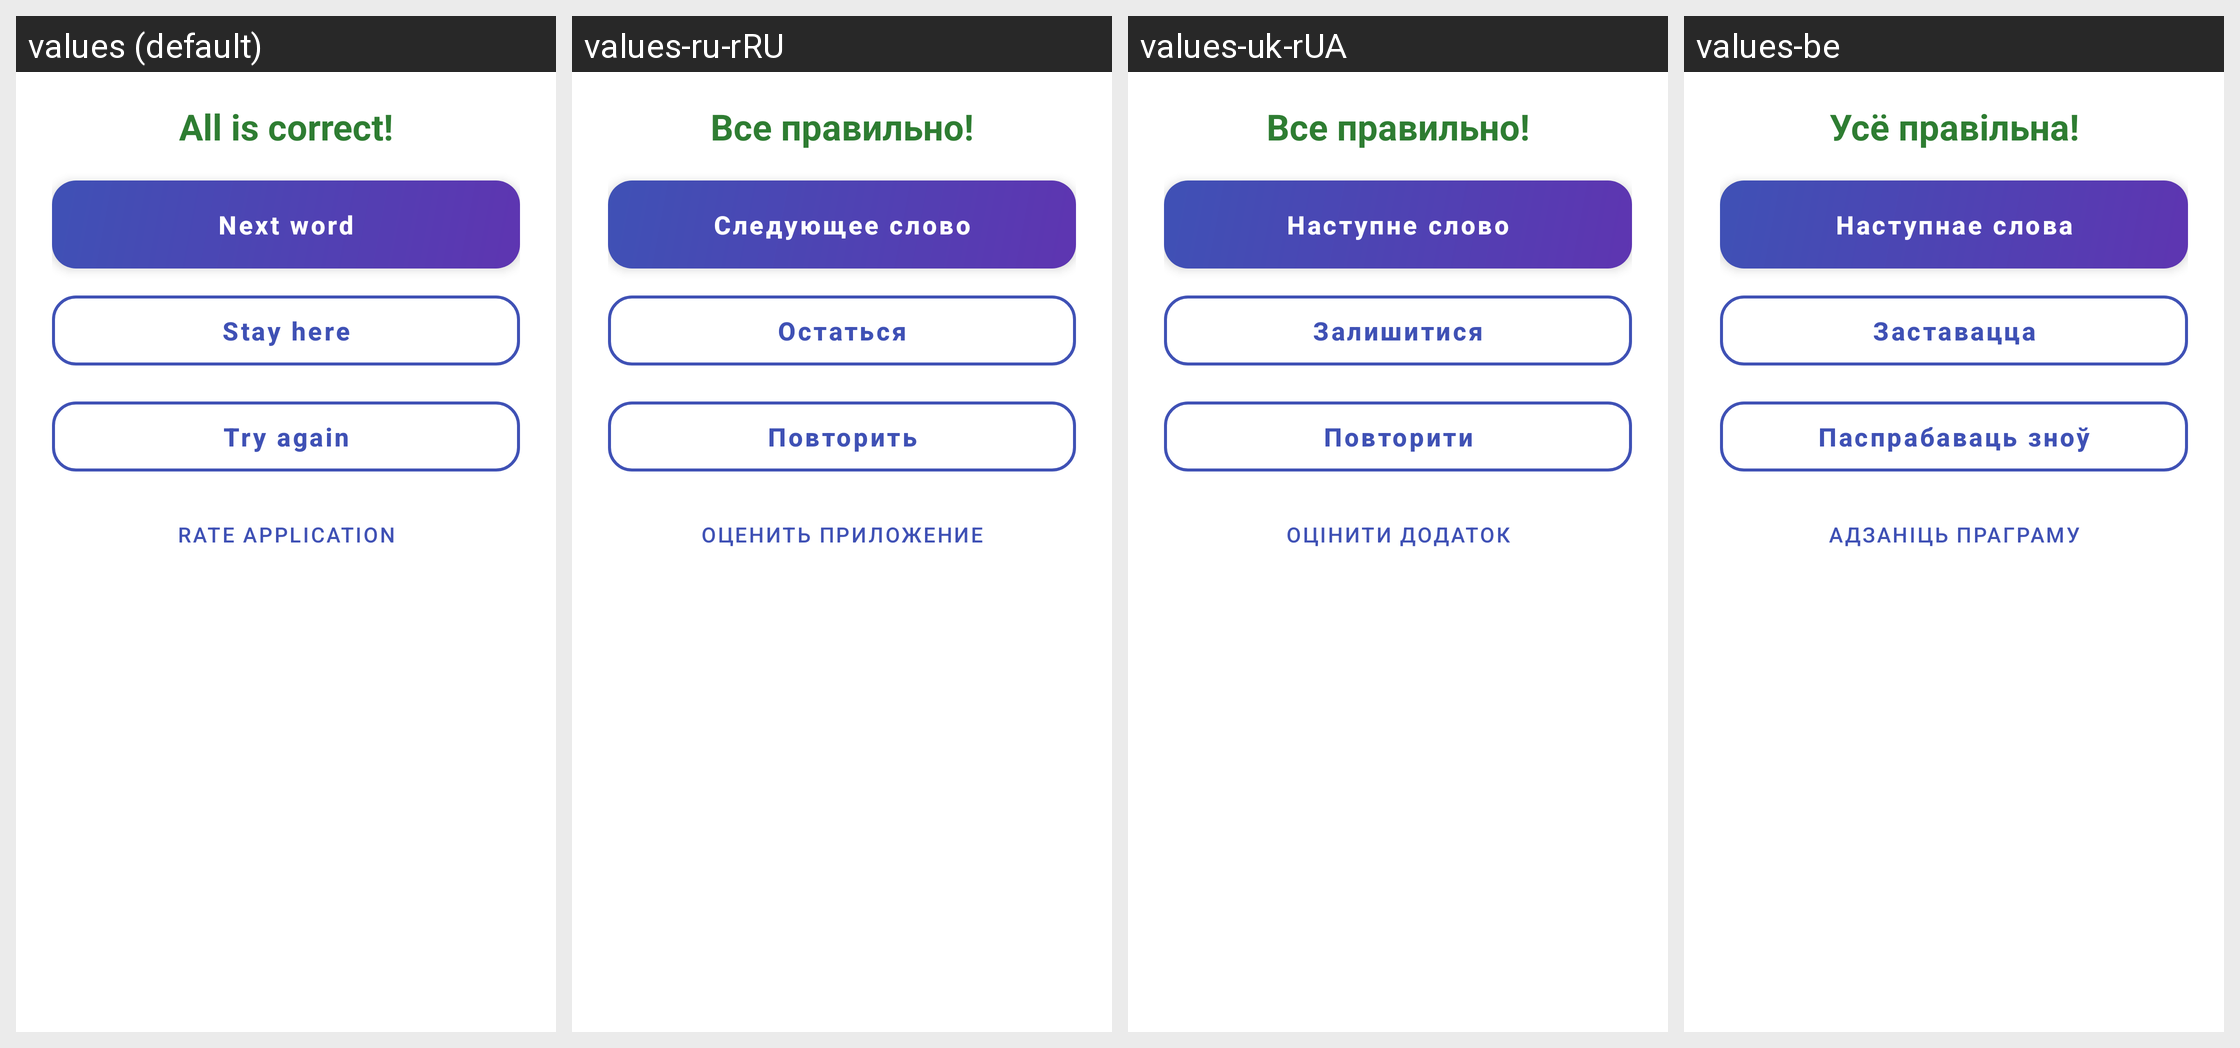

For this localized Android screen grid, give each drawn string resource with its value in every locale shown.
Android screen res/layout/dialog_correct_answer.xml rendered under 4 locales, left to right: values (default), values-ru-rRU, values-uk-rUA, values-be. Device: Nexus 5 (rendered at 1080×1920; each locale shown at half size, 540×960, under a caption strip naming it); theme AppTheme.
Other locales in the repository, not shown: values-cs, values-de, values-vi.
Strings drawn on this screen, with the default value and each locale's value (text and hints the layout hard-codes, and strings that could not be matched under every locale, appear in the picture but are not listed):

correct_answer
  values: All is correct!
  values-ru-rRU: Все правильно!
  values-uk-rUA: Все правильно!
  values-be: Усё правільна!

next_word
  values: Next word
  values-ru-rRU: Следующее слово
  values-uk-rUA: Наступне слово
  values-be: Наступнае слова

stay_here
  values: Stay here
  values-ru-rRU: Остаться
  values-uk-rUA: Залишитися
  values-be: Заставацца

try_again
  values: Try again
  values-ru-rRU: Повторить
  values-uk-rUA: Повторити
  values-be: Паспрабаваць зноў

rate_app
  values: Rate application
  values-ru-rRU: Оценить приложение
  values-uk-rUA: Оцінити додаток
  values-be: Адзаніць праграму
